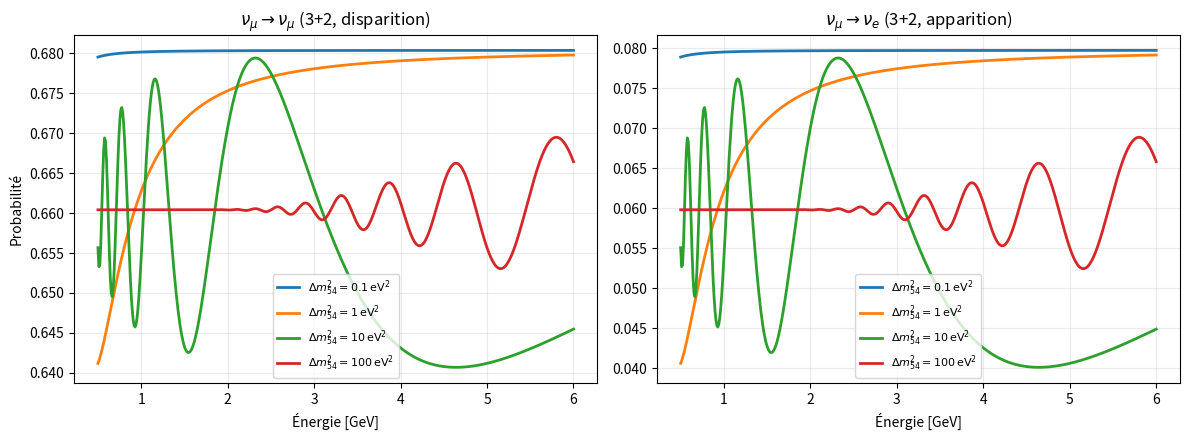

The script that saved this image:
from pathlib import Path

import matplotlib
matplotlib.use("Agg")
import matplotlib.pyplot as plt
import numpy as np

OUTPUT_PATH = Path("figures/oscillations/3p2/formule_ana_3p2.png")

L_KM = 0.574
E_GEV = np.linspace(0.5, 6.0, 500)
FACTOR = 2.534
SIGMA_PHASE_REL = 0.05

DM41 = 1000000.0
DM54_LIST = [0.1, 1.0, 10.0, 100.0]

UE4 = 0.316
UMU4 = UE4
UE5 = UE4
UMU5 = UE4


def gaussian_weighted_sin2(phase: np.ndarray, sigma_rel: float = SIGMA_PHASE_REL) -> np.ndarray:
    raw = np.sin(phase / 2) ** 2
    sigma_phi = np.abs(phase) * sigma_rel
    weight = 1.0 - np.exp(-0.5 * sigma_phi**2)
    return (1.0 - weight) * raw + weight * 0.5


def p_mumu(energy_gev: np.ndarray, dm41: float, dm54: float) -> np.ndarray:
    phi41 = FACTOR * dm41 * L_KM / energy_gev
    phi51 = FACTOR * (dm54 + dm41) * L_KM / energy_gev
    phi54 = FACTOR * dm54 * L_KM / energy_gev
    prob = (
        1
        - 4 * UMU4**2 * (1 - UMU4**2) * gaussian_weighted_sin2(phi41)
        - 4 * UMU5**2 * (1 - UMU5**2) * gaussian_weighted_sin2(phi51)
        + 4 * UMU4**2 * UMU5**2 * (gaussian_weighted_sin2(phi41) + gaussian_weighted_sin2(phi51) - gaussian_weighted_sin2(phi54))
    )
    return np.clip(prob, 0.0, 1.0)


def p_mue(energy_gev: np.ndarray, dm41: float, dm54: float) -> np.ndarray:
    phi54 = FACTOR * dm54 * L_KM / energy_gev
    prob = (
        4 * UE4**2 * UMU4**2 * 0.5
        + 4 * UE5**2 * UMU5**2 * 0.5
        + 4 * UE4**4 * (1 - gaussian_weighted_sin2(phi54))
    )
    return np.clip(prob, 0.0, 1.0)


def main() -> None:
    fig, axes = plt.subplots(1, 2, figsize=(12, 4.5), sharex=True)
    ax_left, ax_right = axes

    for dm54 in DM54_LIST:
        label = rf"$\Delta m_{{54}}^2 = {dm54:g}\,\mathrm{{eV}}^2$"
        ax_left.plot(E_GEV, p_mumu(E_GEV, DM41, dm54), lw=2, label=label)
        ax_right.plot(E_GEV, p_mue(E_GEV, DM41, dm54), lw=2, label=label)

    ax_left.set_title(r"$\nu_\mu \to \nu_\mu$ (3+2, disparition)")
    ax_right.set_title(r"$\nu_\mu \to \nu_e$ (3+2, apparition)")

    ax_left.set_ylabel("Probabilité")
    ax_left.set_xlabel("Énergie [GeV]")
    ax_right.set_xlabel("Énergie [GeV]")

    ax_left.grid(alpha=0.25)
    ax_right.grid(alpha=0.25)
    ax_left.legend(fontsize=8)
    ax_right.legend(fontsize=8)

    OUTPUT_PATH.parent.mkdir(parents=True, exist_ok=True)
    fig.tight_layout()
    fig.savefig(OUTPUT_PATH, dpi=180)
    print(f"Figure sauvegardée: {OUTPUT_PATH}")
    plt.close(fig)


if __name__ == "__main__":
    main()
